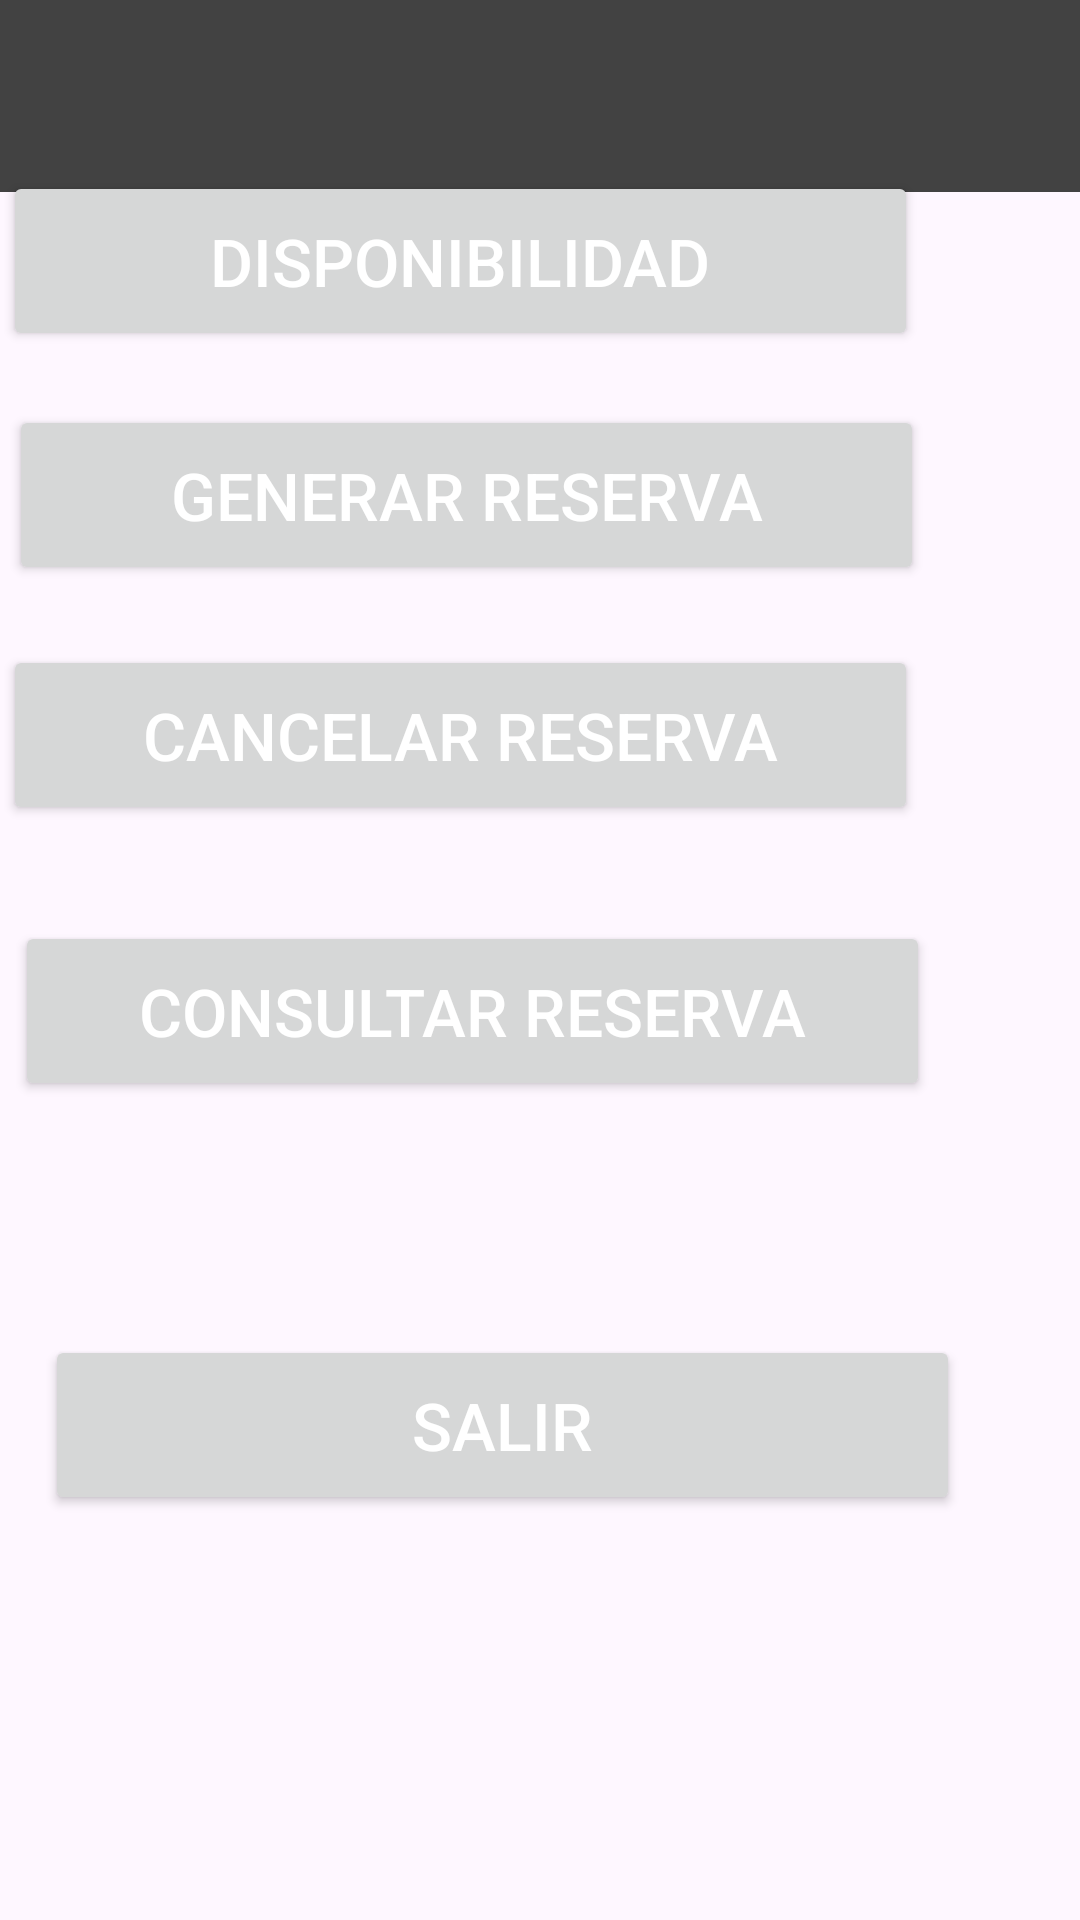

Here is an Android app screen rendered from its layout file. Give the layout XML and the strings, colors and styles it references.
<!-- AndroidManifest.xml: application theme Theme.Bitsandpizzas -->
<!-- res/layout/activity_main.xml -->
<?xml version="1.0" encoding="utf-8"?>
<RelativeLayout
    xmlns:android="http://schemas.android.com/apk/res/android"
    xmlns:app="http://schemas.android.com/apk/res-auto"
    xmlns:tools="http://schemas.android.com/tools"
    android:layout_width="match_parent"
    android:layout_height="match_parent"
    tools:context="com.hfad.bitsandpizzas.bitsandpizzas.MainActivity">

  <include
      android:id="@+id/toolbar"
      layout="@layout/toolbar_layout"/>

  <TextView
      android:id="@+id/textTiuloMenu"
      android:layout_width="100dp"
      android:layout_height="26dp"
      android:layout_below="@+id/toolbar"
      android:layout_alignParentStart="true"
      android:layout_alignParentEnd="true"
      android:layout_alignParentBottom="true"
      android:layout_gravity="center"
      android:layout_marginStart="168dp"
      android:layout_marginTop="36dp"
      android:layout_marginEnd="142dp"
      android:layout_marginBottom="605dp"
      android:text="MENU" />

  <Button
      android:id="@+id/btnDisponibilidad"
      android:layout_width="305dp"
      android:layout_height="60dp"
      android:layout_alignParentEnd="true"
      android:layout_alignParentBottom="true"
      android:layout_gravity="center_horizontal"
      android:layout_marginTop="40dp"
      android:layout_marginEnd="54dp"
      android:layout_marginBottom="523dp"
      android:text="Disponibilidad"
      android:textColor="#FFFFFF"
      android:textSize="22sp" />

  <Button
      android:id="@+id/btnGenerarReserva"
      android:layout_width="305dp"
      android:layout_height="60dp"
      android:layout_alignParentEnd="true"
      android:layout_alignParentBottom="true"
      android:layout_gravity="center_horizontal"
      android:layout_marginTop="40dp"
      android:layout_marginEnd="52dp"
      android:layout_marginBottom="445dp"
      android:text="Generar reserva"
      android:textColor="#FFFFFF"
      android:textSize="22sp" />

  <Button
      android:id="@+id/btnCancelarReserva"
      android:layout_width="305dp"
      android:layout_height="60dp"
      android:layout_alignParentEnd="true"
      android:layout_alignParentBottom="true"
      android:layout_gravity="center_horizontal"
      android:layout_marginTop="40dp"
      android:layout_marginEnd="54dp"
      android:layout_marginBottom="365dp"
      android:text="Cancelar reserva"
      android:textColor="#FFFFFF"
      android:textSize="22sp" />

  <Button
      android:id="@+id/btnConsultarReserva"
      android:layout_width="305dp"
      android:layout_height="60dp"
      android:layout_alignParentEnd="true"
      android:layout_alignParentBottom="true"
      android:layout_gravity="center_horizontal"
      android:layout_marginTop="40dp"
      android:layout_marginEnd="50dp"
      android:layout_marginBottom="273dp"
      android:text="Consultar reserva"
      android:textColor="#FFFFFF"
      android:textSize="22sp" />

  <Button
      android:id="@+id/btnSalir"
      android:layout_width="305dp"
      android:layout_height="60dp"
      android:layout_alignParentEnd="true"
      android:layout_alignParentBottom="true"
      android:layout_gravity="center_horizontal"
      android:layout_marginTop="40dp"
      android:layout_marginEnd="40dp"
      android:layout_marginBottom="135dp"
      android:text="Salir"
      android:textColor="#FFFFFF"
      android:textSize="22sp" />

</RelativeLayout>
<!-- res/layout/toolbar_layout.xml (included above) -->
<?xml version="1.0" encoding="utf-8"?>

<androidx.appcompat.widget.Toolbar xmlns:android="http://schemas.android.com/apk/res/android"
    xmlns:app="http://schemas.android.com/apk/res-auto"


    android:id="@+id/toolbar"
    android:layout_width="match_parent"
    android:layout_height="wrap_content"
    android:background="@color/cardview_dark_background"
    android:minHeight="?attr/actionBarSize"
    android:theme="@style/ThemeOverlay.AppCompat.Dark"
    app:popupTheme="@style/ThemeOverlay.AppCompat.Light" />
<!-- resources referenced by this layout -->
<resources>
  <style name="Theme.Bitsandpizzas" parent="Base.Theme.Bitsandpizzas" />
  <style name="Base.Theme.Bitsandpizzas" parent="Theme.Material3.DayNight.NoActionBar">
          
          
      </style>
</resources>
